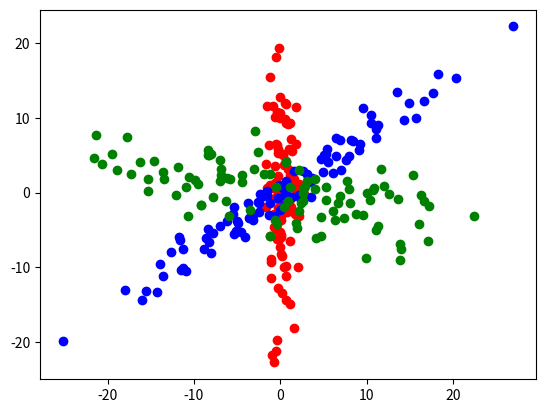

Generate this figure with matplotlib:
import matplotlib.pyplot as plt
import numpy as np
from scipy.stats import norm

params = [
    ([0, 0], [[1, 0], [0, 100]], 'go'),
    ([0, 0], [[100, 80], [0, 3]], 'bo'),
    ([0, 0], [[100, -20], [0, 10]], "ro")
]


def generate_data(params):
    data = []

    for mean, cov, color in params:
        x, y = np.random.multivariate_normal(mean, cov, 100).T
        data.append([x,y])

    return data

def show_plot(data):
    colors = ['ro','bo','go']

    for i in range(len(data)):
        x, y = data[i][0], data[i][1]
        plt.plot(x, y, colors[i])

    plt.show()



data = generate_data(params)
show_plot(data)
